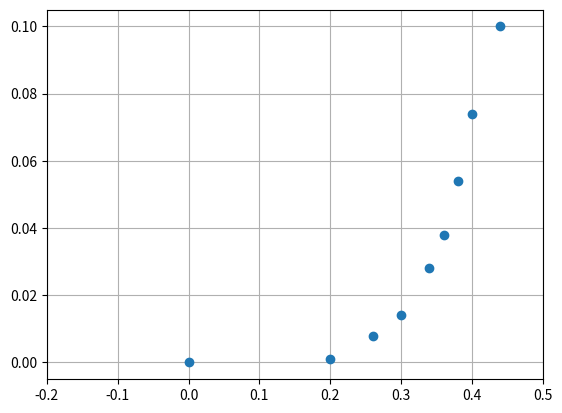

Generate this figure with matplotlib:
import matplotlib.pyplot as plt
from matplotlib import rc
import matplotlib
from matplotlib.backends.backend_pdf import PdfPages
import scipy as sp
import scipy.interpolate
import scipy.optimize
# matplotlib.use('PDF')
def idealDiode(V,Js,Rb,n,T=300):
    k = 1.380649*10**(-23) # Дж/К
    e = 1.6*10**(-19)
    # J = 

def UfromJ(J,Js,Rb,n,T=300):
    k = 1.380649*10**(-23) # Дж/К
    e = 1.6*10**(-19)
    phiT = k*T/e
    U = n*phiT*np.log(J/Js+1)+J*Rb
    return U

# plt.rc('text', usetex = True)
# plt.rc('font', size=20, family = 'serif')
# # plt.rc('text.latex',unicode=True)
# # plt.rc('legend', fontsize=13)
# plt.rc('text.latex', preamble=r'\usepackage[russian]{babel}')
import numpy as np
# import math

# Volts
volt = np.array([0,0.2,0.26,0.3,0.34,0.36,0.38,0.4,0.44,-2,-10,-20,-30,-40,-50,-60,-70,-80,-90,-100])
# Aps
curr = np.array([0,1,8,14,28,38,54,74,100,-0.02,-0.022,-0.022,-0.024,-0.024,-0.025,-0.026,-0.026,-0.027,-0.028,-0.028]) / 1000

voltsTheory = UfromJ(curr,Js=0.02801/1000,Rb=2,n=1,T=300)
plt.plot(volt,curr,'o')
# plt.plot(voltsTheory,curr,'ko')
plt.grid(which = 'both')
plt.xlim((-0.2,0.5))
plt.show()

# fig = plt.figure(figsize = (14,7))
# ax = fig.add_subplot(111)


# ax.plot(curr,high_2_pos,'ro-',label = 'Верхнее, I+')
# ax.plot(curr,high_2_neg,'ko-',label = 'Верхнее, I-')
# ax.plot(curr,low_2_pos,'rs--',label = 'Нижнее, I+')
# ax.plot(curr,low_2_neg,'ks--',label = 'Нижнее, I-')
# # x_interpol = np.arange(0,70,0.05)
# # Interpol = sp.interpolate.CubicSpline(lnew,sqvnew,extrapolate = False)
# # ax.plot(x_interpol,Interpol(x_interpol),'r-')
# # ax.set_xticks(range(0,70,3),minor = True)
# # ax.set_yticks(range(46,52,1),minor = True)
# ax.grid(which = 'both')
# plt.legend()
# plt.title(r'1-я обмотка')
# plt.xlabel(r'I, a.u.',fontsize = 25)
# # plt.ylabel(r'$|E|^2$, $\mu V$')

# plt.show()
# fig.savefig('imgs/graphs/phaser1.png',dpi=500)
